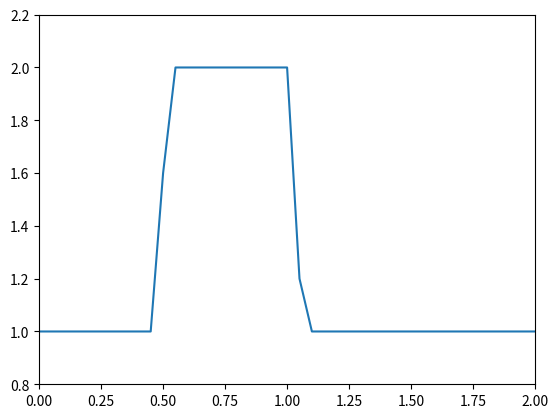
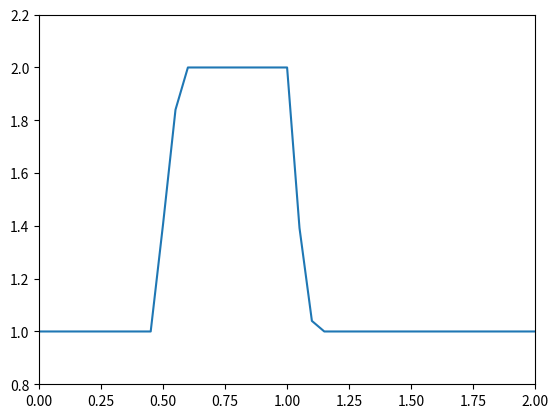
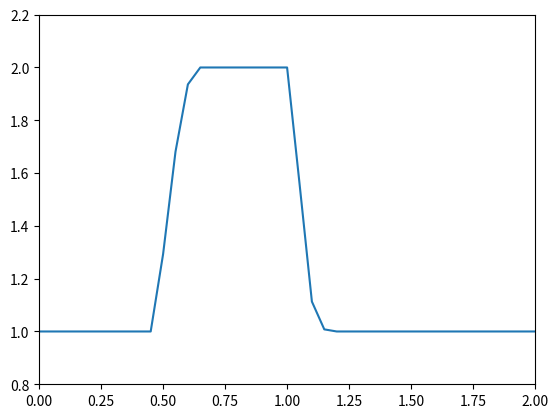
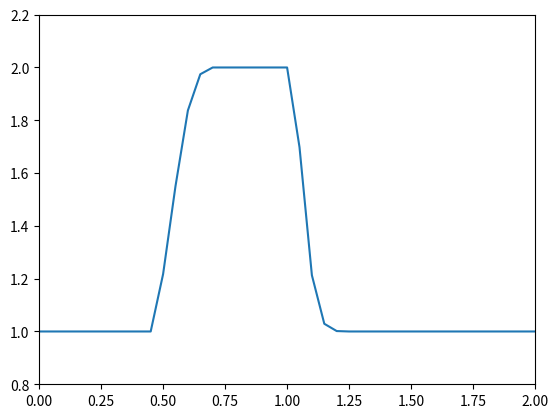
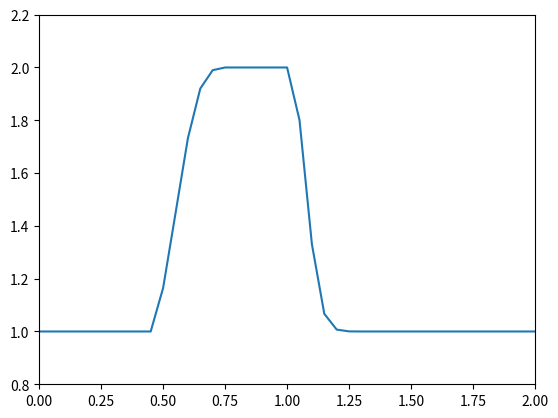
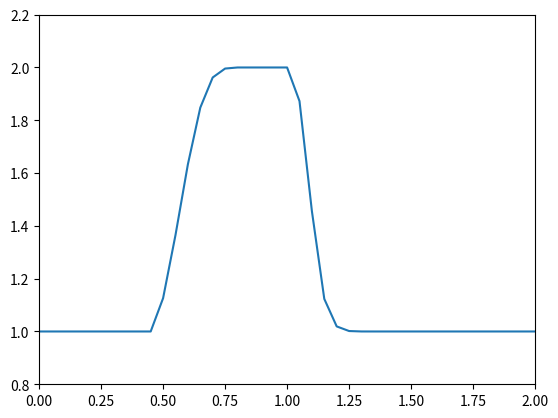
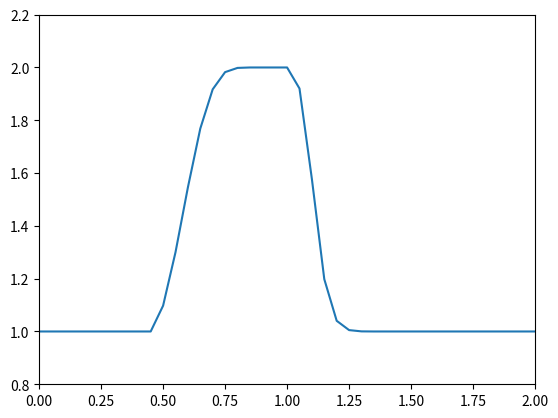
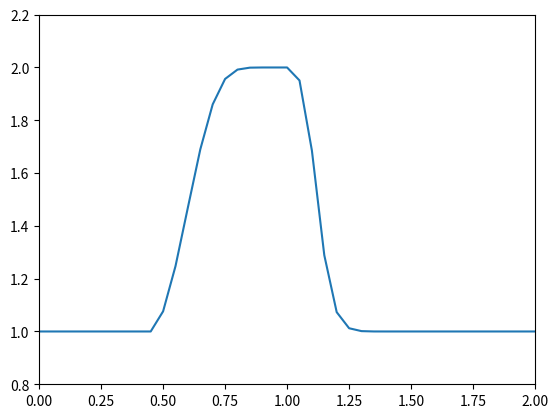
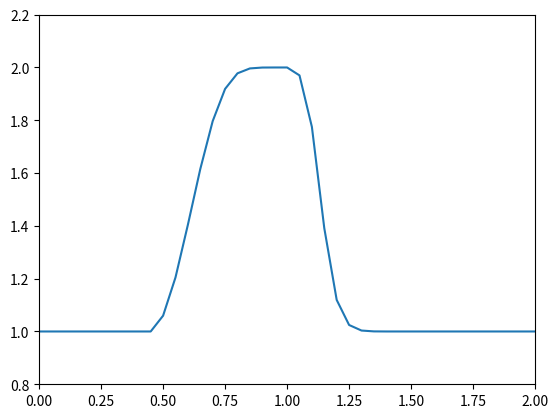
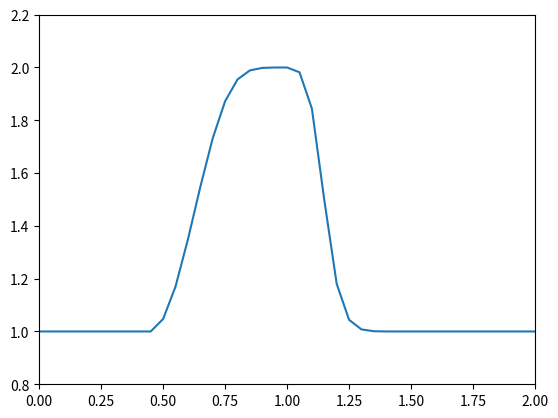
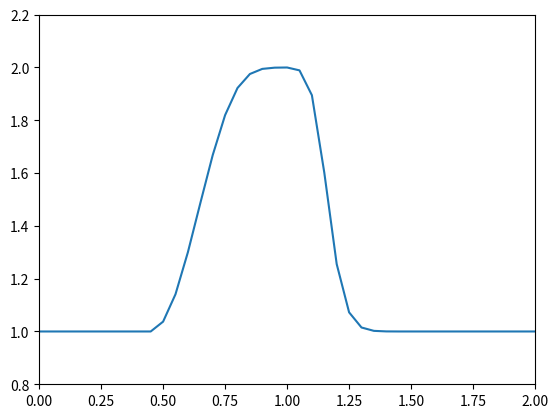
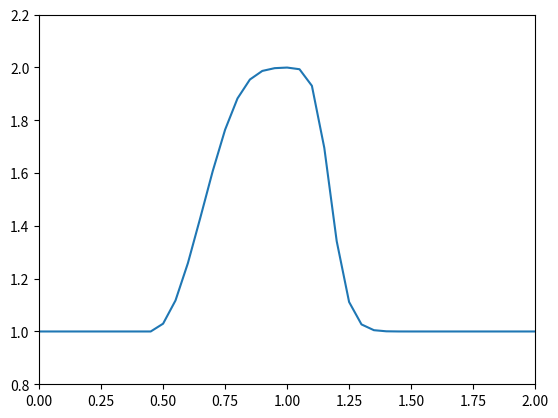
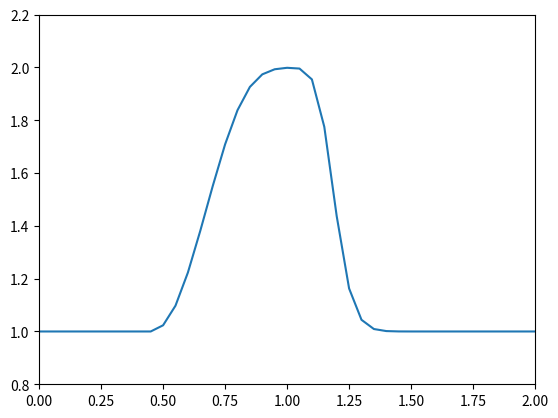
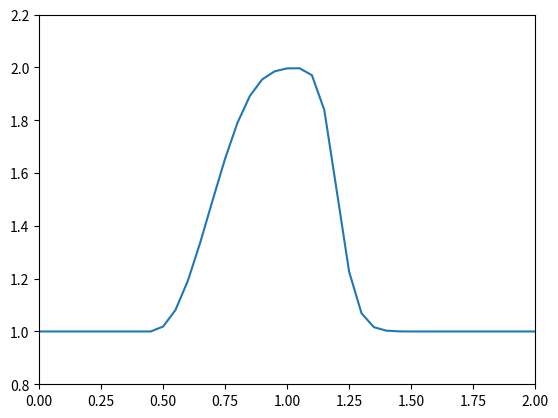
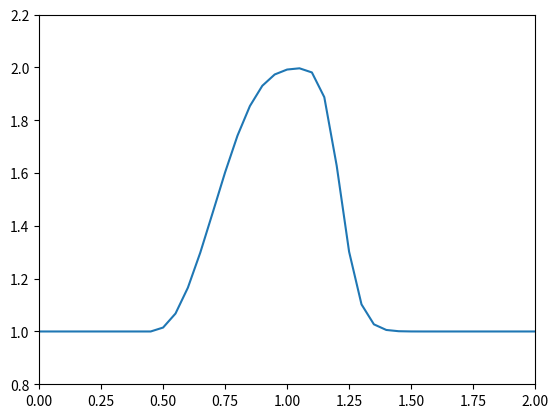
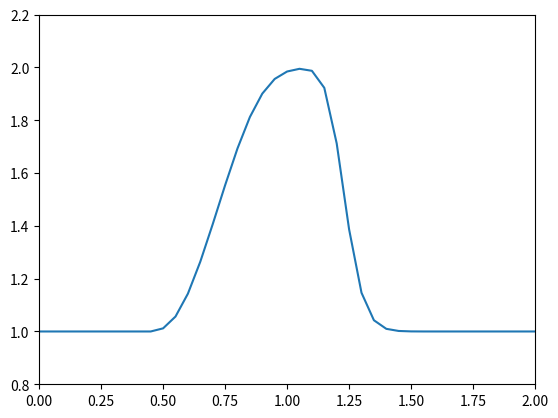

Write the Python code that produced these figures, in order.
import numpy as np
import matplotlib.pyplot as plt

nx = 41
dx = 2 / (nx-1)
nt = 50
dt = .01

u = np.ones(nx)
u[int(.5 / dx):int(1 / dx + 1)] = 2
for n in range(nt):
    un = u.copy()
    for i in range(1, nx):
        u[i] = un[i] - un[i] * dt / dx * (un[i] - un[i-1])
    plt.plot(np.linspace(0, 2, nx), u)
    plt.axis([0, 2, 0.8, 2.2])
    plt.pause(.01)
    plt.clf()
plt.show()
